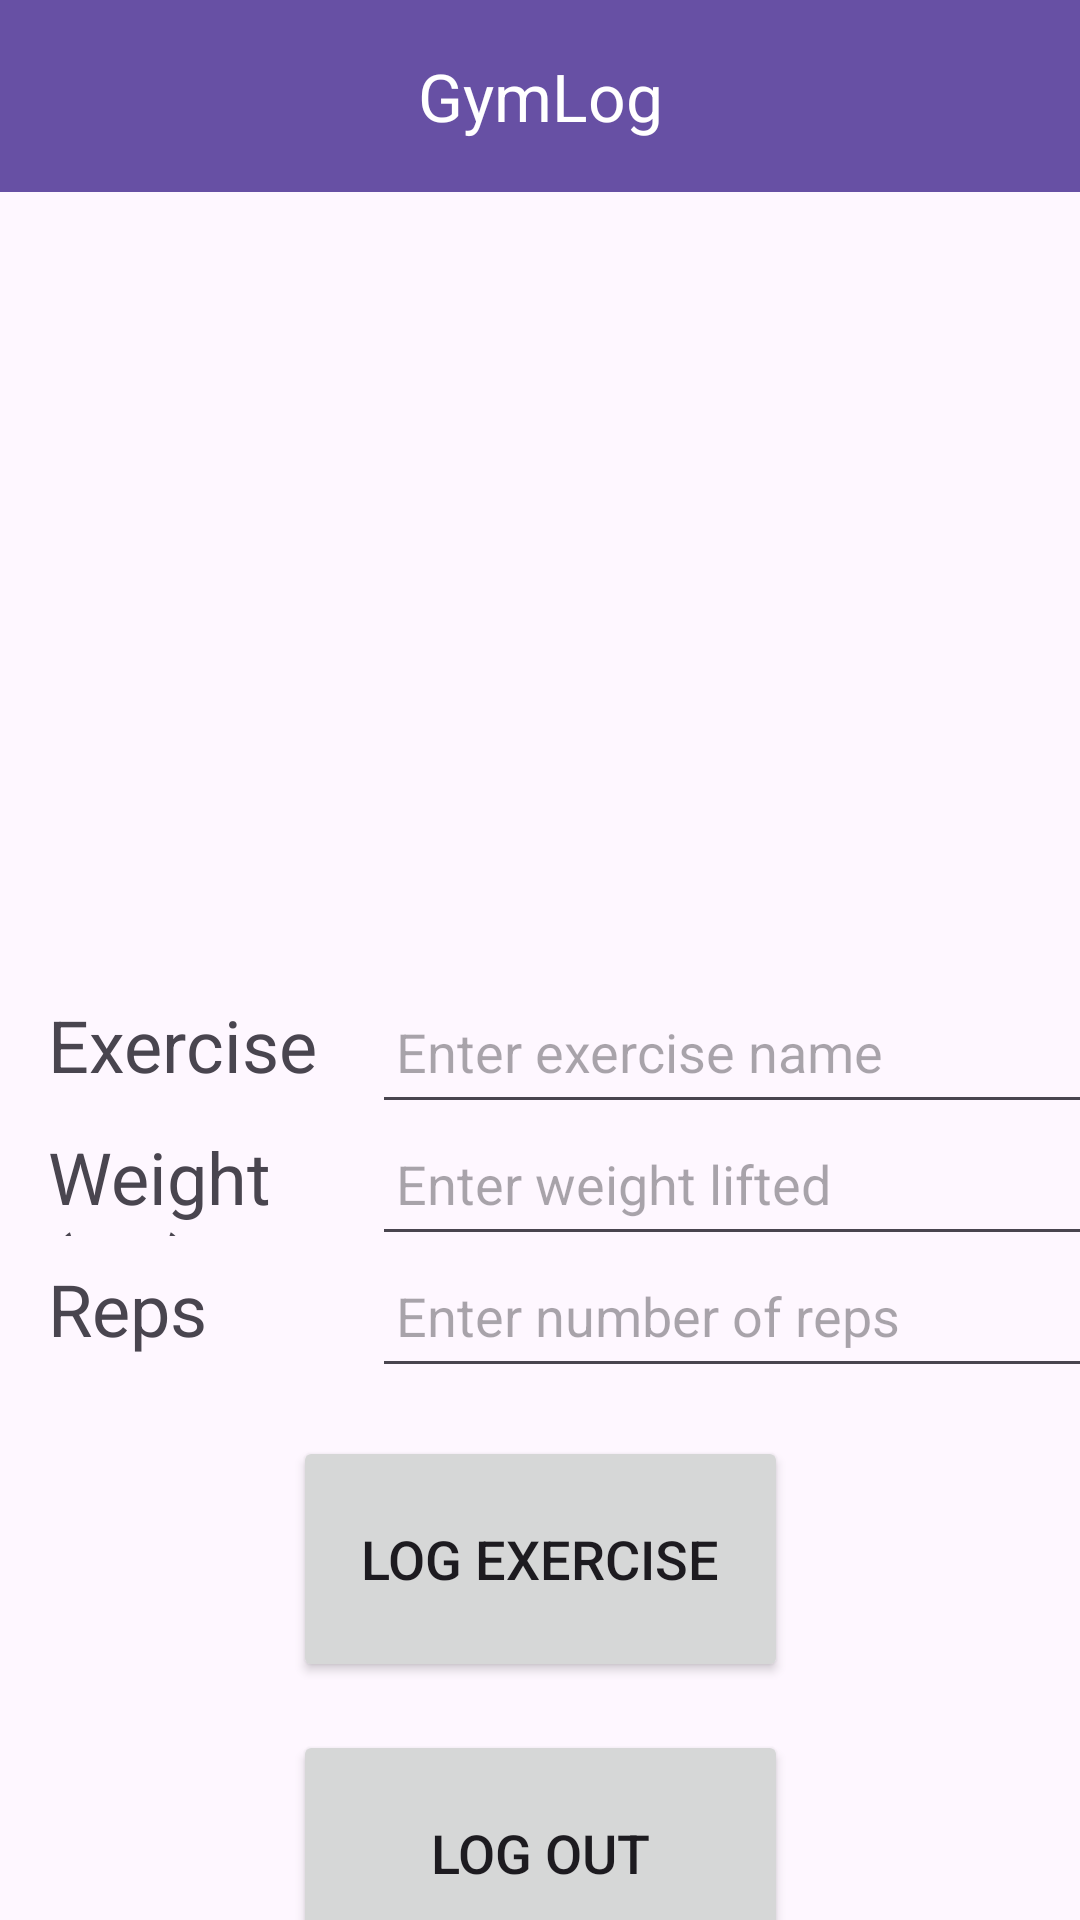

Reconstruct the res/layout file that produces this screen, plus the resources it refers to.
<!-- AndroidManifest.xml: application theme Theme.GymLog -->
<!-- res/layout/activity_main.xml -->
<?xml version="1.0" encoding="utf-8"?>
<androidx.constraintlayout.widget.ConstraintLayout xmlns:android="http://schemas.android.com/apk/res/android"
  xmlns:app="http://schemas.android.com/apk/res-auto"
  xmlns:tools="http://schemas.android.com/tools"
  android:id="@+id/main"
  android:layout_width="match_parent"
  android:layout_height="match_parent"
  tools:context=".MainActivity">
  <Button
    android:id="@+id/LogoutButton"
    android:layout_width="165dp"
    android:layout_height="82dp"
    android:layout_marginTop="16dp"
    android:text="@string/logout_button"
    android:textSize="18sp"
    app:layout_constraintEnd_toEndOf="parent"
    app:layout_constraintStart_toStartOf="parent"
    app:layout_constraintTop_toBottomOf="@id/LogButton" />
  <Button
    android:id="@+id/LogButton"
    android:layout_width="165dp"
    android:layout_height="82dp"
    android:layout_marginTop="16dp"
    android:text="@string/log_button"
    android:textSize="18sp"
    app:layout_constraintEnd_toEndOf="parent"
    app:layout_constraintStart_toStartOf="parent"
    app:layout_constraintTop_toBottomOf="@id/RepInputEditText" />
  <EditText
    android:id="@+id/WeightInputEditText"
    android:layout_width="273dp"
    android:layout_height="48dp"
    android:layout_marginStart="8dp"
    android:padding="8dp"
    android:hint="@string/enter_weight"
    android:inputType="number"
    app:layout_constraintBaseline_toBaselineOf="@+id/WeightLabelTextView"
    app:layout_constraintStart_toEndOf="@id/WeightLabelTextView" />
  <EditText
    android:id="@+id/RepInputEditText"
    android:layout_width="273dp"
    android:layout_height="48dp"
    android:layout_marginStart="8dp"
    android:padding="8dp"
    android:hint="@string/enter_reps"
    android:inputType="number"
    app:layout_constraintBaseline_toBaselineOf="@+id/RepLabelTextView"
    app:layout_constraintStart_toEndOf="@id/RepLabelTextView" />
  <EditText
    android:id="@+id/ExerciseInputEditText"
    android:layout_width="273dp"
    android:layout_height="48dp"
    android:layout_marginStart="8dp"
    android:padding="8dp"
    android:hint="@string/enter_exercise"
    android:inputType="text"
    app:layout_constraintBaseline_toBaselineOf="@+id/ExerciseLabelTextView"
    app:layout_constraintStart_toEndOf="@id/ExerciseLabelTextView" />

  <TextView
    android:id="@+id/ExerciseLabelTextView"
    android:layout_width="100dp"
    android:layout_height="36dp"
    android:layout_marginTop="8dp"
    android:layout_marginStart="16dp"
    android:text="@string/exercise"
    android:textSize="24sp"
    app:layout_constraintStart_toStartOf="parent"
    app:layout_constraintTop_toBottomOf="@+id/recyclerview" />

  <TextView
    android:id="@+id/RepLabelTextView"
    android:layout_width="100dp"
    android:layout_height="36dp"
    android:layout_marginTop="8dp"
    android:layout_marginStart="16dp"
    android:text="@string/reps"
    android:textSize="24sp"
    app:layout_constraintStart_toStartOf="parent"
    app:layout_constraintTop_toBottomOf="@+id/WeightLabelTextView" />

  <TextView
    android:id="@+id/WeightLabelTextView"
    android:layout_width="100dp"
    android:layout_height="36dp"
    android:layout_marginTop="8dp"
    android:layout_marginStart="16dp"
    android:text="@string/weight"
    android:textSize="24sp"
    app:layout_constraintStart_toStartOf="parent"
    app:layout_constraintTop_toBottomOf="@+id/ExerciseLabelTextView" />


  <androidx.recyclerview.widget.RecyclerView
    android:id="@+id/recyclerview"
    android:layout_width="match_parent"
    android:layout_height="260dp"
    android:padding="16dp"
    app:layout_constraintDimensionRatio="w,1:1"
    app:layout_constraintLeft_toLeftOf="parent"
    app:layout_constraintRight_toRightOf="parent"
    app:layout_constraintTop_toBottomOf="@+id/topAppBar"
    tools:listitem="@layout/recyclerview_item" />

  <com.google.android.material.appbar.MaterialToolbar
    android:id="@+id/topAppBar"
    android:layout_width="match_parent"
    android:layout_height="64dp"
    android:background="?attr/colorPrimary"
    app:layout_constraintTop_toTopOf="parent"
    app:title="GymLog"
    app:titleCentered="true"
    app:titleTextColor="@android:color/white" />


</androidx.constraintlayout.widget.ConstraintLayout>
<!-- res/layout/recyclerview_item.xml (included above) -->
<?xml version="1.0" encoding="utf-8"?>
<LinearLayout xmlns:android="http://schemas.android.com/apk/res/android"
  android:layout_width="match_parent"
  android:layout_height="wrap_content"
  android:orientation="vertical">

  <TextView
    android:id="@+id/textView"
    style="GymLog"
    android:layout_width="match_parent"
    android:layout_height="wrap_content"
    android:layout_marginBottom="12dp"
    android:padding="6dp"
    android:background="@android:color/holo_blue_bright"
    android:textSize="18sp" />
</LinearLayout>
<!-- resources referenced by this layout -->
<resources>
  <string name="enter_exercise">Enter exercise name</string>
  <string name="enter_reps">Enter number of reps</string>
  <string name="enter_weight">Enter weight lifted</string>
  <string name="exercise">Exercise</string>
  <string name="log_button">Log Exercise</string>
  <string name="logout_button">Log Out</string>
  <string name="reps">Reps</string>
  <string name="weight">Weight (lbs)</string>
  <style name="Theme.GymLog" parent="Base.Theme.GymLog" />
  <style name="Base.Theme.GymLog" parent="Theme.Material3.DayNight.NoActionBar">
      
      
    </style>
</resources>
